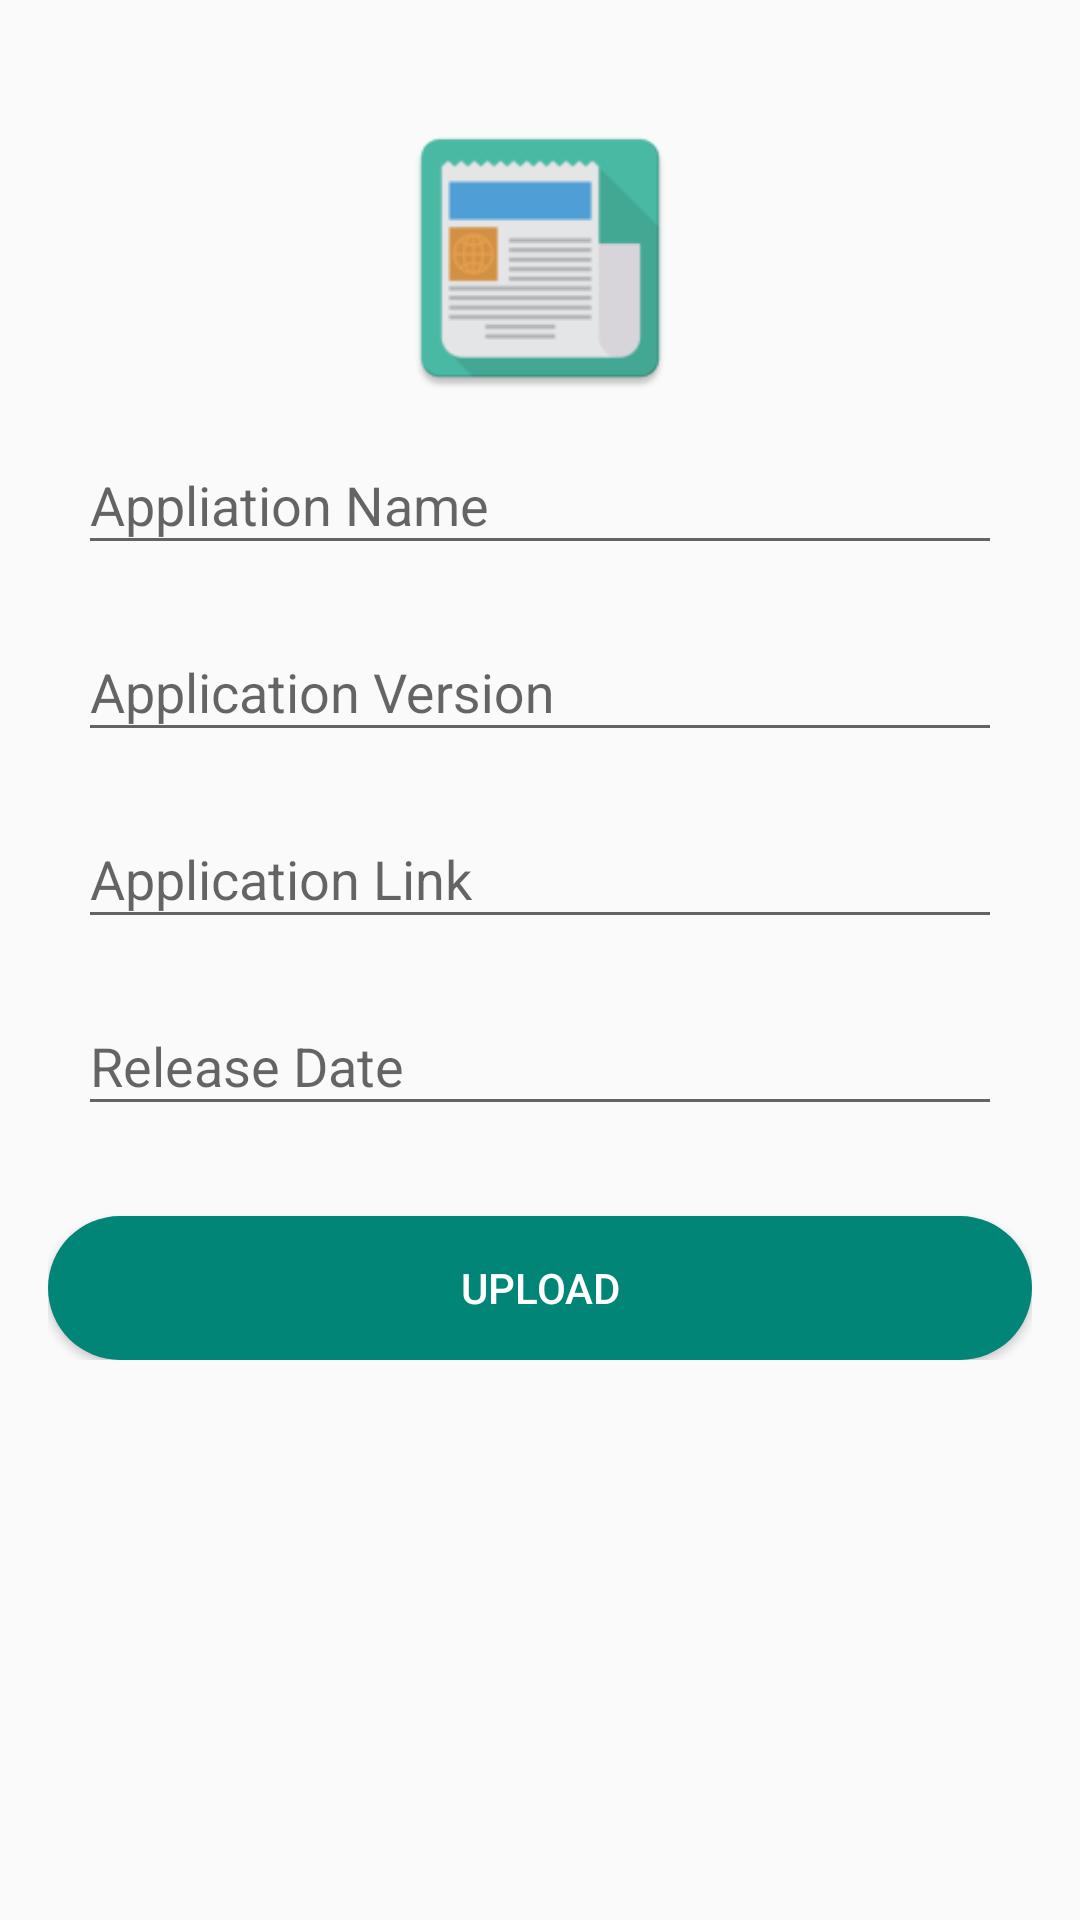

Produce the Android XML layout that renders to this screen, including the resource entries it uses.
<!-- AndroidManifest.xml: application theme AppTheme -->
<!-- res/layout/fragment_add_product.xml -->
<?xml version="1.0" encoding="utf-8"?>
<FrameLayout xmlns:android="http://schemas.android.com/apk/res/android"
    xmlns:tools="http://schemas.android.com/tools"
    android:layout_width="match_parent"
    android:layout_height="match_parent"
    tools:context=".fragment.AddProductFragment">

    
    <ScrollView
        android:layout_width="match_parent"
        android:layout_height="match_parent">

        <LinearLayout
            android:layout_width="match_parent"
            android:layout_height="match_parent"
            android:padding="16sp"
            android:orientation="vertical">
            <ImageView
                android:id="@+id/application_image"
                android:layout_width="100dp"
                android:layout_height="100dp"
                android:layout_marginTop="20sp"
                android:layout_gravity="center"
                android:src="@mipmap/ic_app_logo"
                />
            <android.support.design.widget.TextInputLayout
                android:layout_width="match_parent"
                android:layout_height="wrap_content">
                <android.support.design.widget.TextInputEditText
                    android:id="@+id/et_application_name"
                    android:layout_width="match_parent"
                    android:layout_height="wrap_content"
                    android:layout_margin="10dp"
                    android:hint="Appliation Name" />
            </android.support.design.widget.TextInputLayout>
            <android.support.design.widget.TextInputLayout
                android:layout_width="match_parent"
                android:layout_height="wrap_content">
                <android.support.design.widget.TextInputEditText
                    android:id="@+id/et_application_version"
                    android:layout_width="match_parent"
                    android:layout_height="wrap_content"
                    android:layout_margin="10dp"
                    android:hint="Application Version" />
            </android.support.design.widget.TextInputLayout>
            <android.support.design.widget.TextInputLayout
                android:layout_width="match_parent"
                android:layout_height="wrap_content">
                <android.support.design.widget.TextInputEditText
                    android:id="@+id/et_application_link"
                    android:layout_width="match_parent"
                    android:layout_height="wrap_content"
                    android:layout_margin="10dp"
                    android:hint="Application Link" />
            </android.support.design.widget.TextInputLayout>
            <android.support.design.widget.TextInputLayout
                android:layout_width="match_parent"
                android:layout_height="wrap_content">
                <android.support.design.widget.TextInputEditText
                    android:id="@+id/et_app_release_date"
                    android:layout_width="match_parent"
                    android:layout_height="wrap_content"
                    android:layout_margin="10dp"
                    android:hint="Release Date" />
            </android.support.design.widget.TextInputLayout>

            <Button
                android:id="@+id/btn_application_upload"
                android:layout_width="match_parent"
                android:layout_height="wrap_content"
                android:layout_gravity="right"
                android:textColor="#fff"
                android:layout_marginTop="20dp"
                android:background="@drawable/btn_round"
                android:backgroundTint="@color/colorPrimary"
                android:text="Upload" />
        </LinearLayout>
    </ScrollView>



</FrameLayout>
<!-- resources referenced by this layout -->
<resources>
  <color name="colorPrimary">#008577</color>
  <!-- drawable btn_round (drawable) -->
  <?xml version="1.0" encoding="utf-8"?>
  <shape xmlns:android="http://schemas.android.com/apk/res/android">
  
      <corners android:radius="100dp" />
  
      <solid android:color="#fff" />
  
  </shape>
  <!-- mipmap ic_app_logo: png bitmap (mipmap-hdpi, 2056 bytes) -->
  <style name="AppTheme" parent="Theme.AppCompat.Light.DarkActionBar">
          
          <item name="colorPrimary">@color/colorPrimary</item>
          <item name="colorPrimaryDark">@color/colorPrimaryDark</item>
          <item name="colorAccent">@color/colorAccent</item>
      </style>
  <color name="colorPrimaryDark">#00574B</color>
  <color name="colorAccent">#D81B60</color>
</resources>
